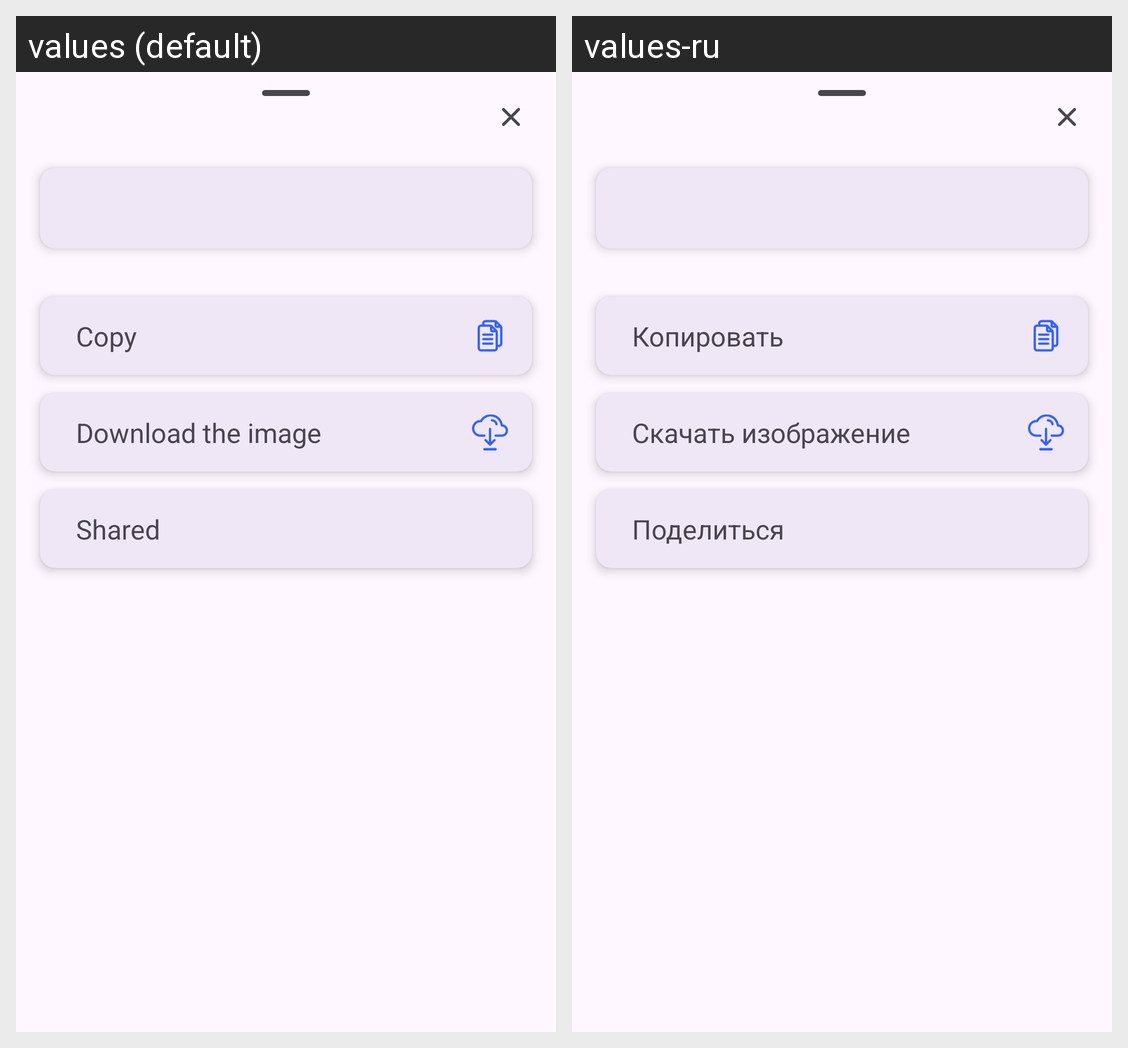

Translations of the strings shown on this Android screen, per locale in the grid:
Android screen res/layout/fragment_bottom_sheet_copy_text.xml rendered under 2 locales, left to right: values (default), values-ru. Device: Nexus 5 (rendered at 1080×1920; each locale shown at half size, 540×960, under a caption strip naming it); theme Theme.HelloEltex.
Strings drawn on this screen, with the default value and each locale's value (text and hints the layout hard-codes, and strings that could not be matched under every locale, appear in the picture but are not listed):

copy
  values: Copy
  values-ru: Копировать

download_image
  values: Download the image
  values-ru: Скачать изображение

shared
  values: Shared
  values-ru: Поделиться
